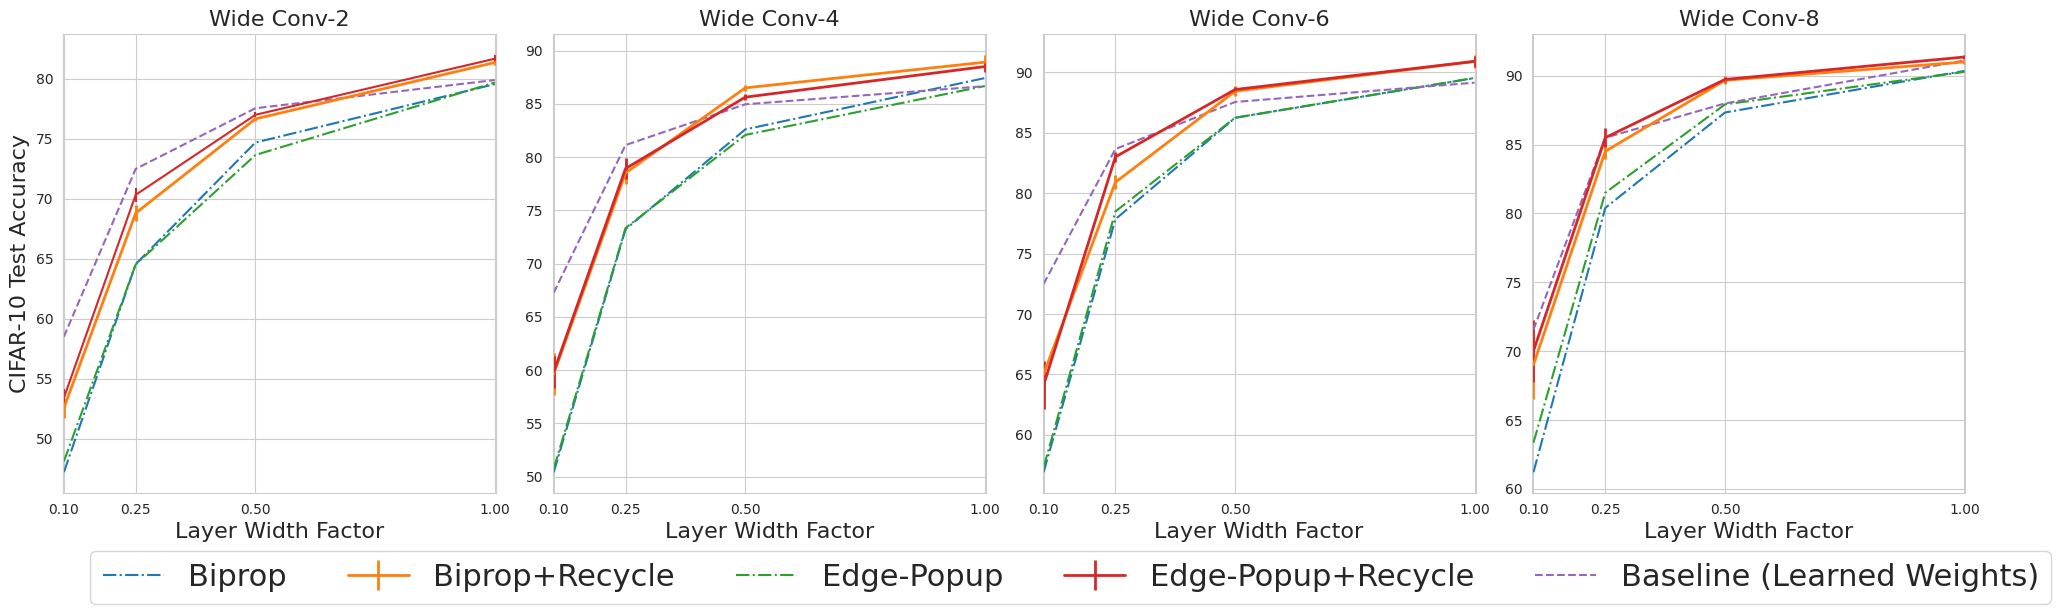

Reproduce this figure in Python. (Note: this script raises an exception after producing the figure.)
import matplotlib.pyplot as plt
import seaborn as sns


col=4
plt.clf()
sns.set_style('whitegrid')
fig, axs = plt.subplots(1, col, sharex=True, figsize=(5*col,6.25))
sns.lineplot(x=[0.1,0.25,0.5,1], y=[47.2,64.55,74.69,79.56] ,ax=axs[0], linestyle='-.',label='Biprop', legend=False)
axs[0].errorbar([0.1,0.25,0.5,1], [52.55,68.8,76.66,81.36] ,[.8,.67,.15,.2], label='Biprop+Recycle',linewidth =2, )
sns.lineplot(x=[0.1,0.25,0.5,1], y=[48.1,64.52,73.65,79.69] ,ax=axs[0], linestyle='-.',label='Edge-Popup', legend=False)
axs[0].errorbar([0.1,0.25,0.5,1], [53.4,70.33,77,81.68] ,[.76,.56,.2,.3], label='Edge-Popup+Recycle', )
sns.lineplot(x=[0.1,0.25,0.5,1], y=[58.5,72.49,77.55,79.9] ,ax=axs[0],linestyle='--',label='Baseline (Learned Weights)', legend=False)
axs[0].set_title(label='Wide Conv-2', fontdict = {'fontsize' : 16})


sns.lineplot(x=[0.1,0.25,0.5,1], y=[50.4,73.23,82.6,87.42] ,ax=axs[1],linestyle='-.', label='Biprop', legend=False)
axs[1].errorbar([0.1,0.25,0.5,1], [59.64,78.51,86.5,88.91] , [2,1,.3,.67], label='Biprop+Recycle',linewidth =2, )
sns.lineplot(x=[0.1,0.25,0.5,1], y=[50.73,73.34,82.08,86.67] , ax=axs[1],linestyle='-.', label='Edge-Popup', legend=False)
axs[1].errorbar([0.1,0.25,0.5,1], [59.82,78.92,85.63,88.5] ,[1.5,1,.25,.5], label='Edge-Popup+Recycle',linewidth =2, )
sns.lineplot(x=[0.1,0.25,0.5,1], y=[67.26,81.13,84.96,86.66] ,linestyle='--',ax=axs[1], label='Baseline (Learned Weights)', legend=False)

axs[1].set_title(label='Wide Conv-4', fontdict = {'fontsize' : 16})




sns.lineplot(x=[0.1,0.25,0.5,1], y=[56.9,77.84,86.23,89.52] ,ax=axs[2],linestyle='-.', label='Biprop', legend=False)
axs[2].errorbar([0.1,0.25,0.5,1], [65,80.9,88.43,90.9] ,[.2,.6,.4,.52], label='Biprop+Recycle',linewidth =2, )
sns.lineplot(x=[0.1,0.25,0.5,1], y=[57.3,78.48,86.24,89.53] ,ax=axs[2],linestyle='-.', label='Edge-Popup', legend=False)
axs[2].errorbar([0.1,0.25,0.5,1], [64.1,83,88.57,90.9] ,[2,.4,.22,.47], label='Edge-Popup+Recycle',linewidth =2, )
sns.lineplot(x=[0.1,0.25,0.5,1], y=[72.48,83.65,87.54,89.14] ,linestyle='--',ax=axs[2], label='Baseline (Learned Weights)', legend=False)
axs[2].set_title(label='Wide Conv-6', fontdict = {'fontsize' : 16})

sns.lineplot(x=[0.1,0.25,0.5,1], y=[61.2,80.4,87.33,90.35] ,ax=axs[3],linestyle='-.', label='Biprop', legend=False)
axs[3].errorbar([0.1,0.25,0.5,1], [69,84.51,89.67,91] ,[2.5,.58,.29,.12], label='Biprop+Recycle',linewidth =2, )
sns.lineplot(x=[0.1,0.25,0.5,1], y=[63.35,81.5,87.92,90.28] ,ax=axs[3],linestyle='-.', label='Edge-Popup', legend=False)
axs[3].errorbar([0.1,0.25,0.5,1], [70,85.5,89.73,91.36] ,[2.23,.67,.21,.14], label='Edge-Popup+Recycle', linewidth =2, )
sns.lineplot(x=[0.1,0.25,0.5,1], y=[71.56,85.5,87.99,91.11] ,linestyle='--',ax=axs[3], label='Baseline (Learned Weights)', legend=False,)
axs[3].set_title(label='Wide Conv-8', fontdict = {'fontsize' : 16})

for ax in axs:
    ax.set_xlabel("Layer Width Factor", fontdict = {'fontsize' : 16})
    #ax.get_legend().remove()
axs[0].set_ylabel("CIFAR-10 Test Accuracy",fontdict = {'fontsize' : 16} )

plt.xticks([.1,.25, .5, 1])
plt.xlim([.098, 1.002])
#handles, labels = axs[0].get_legend_handles_labels()
#fig.legend(handles, labels, loc='lower left', ncol=3,bbox_to_anchor=(.12, .02))
handles, labels = axs[1].get_legend_handles_labels()

handles=[handles[0], handles[3], handles[1], handles[4], handles[2]]
labels=[labels[0], labels[3], labels[1], labels[4], labels[2]]
print(handles)
print(labels)
fig.legend(handles, labels, loc='lower left', ncol=5,bbox_to_anchor=(.04, .001), prop={'size': 22})
plt.tight_layout(rect=[0,.1,1,1])

#plt.show()
plt.savefig('figs/width_biprop.pdf')

del fig
del axs





